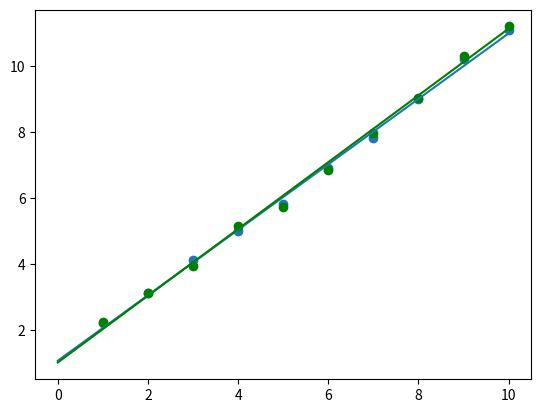

Write the Python code that produced this figure.
import random

import scipy.stats as sts
from matplotlib import pyplot as plt

# y = b0 + b1*x

xs = [i + 1 for i in range(10)]
ys = [2.2, 3.1, 4.1, 5.0, 5.8, 6.9, 7.8, 9.0, 10.2, 11.1]


# Задание 1
def count_b0(xs, ys):
    x2_sum = sum([x**2 for x in xs])
    yx_sum = sum([ys[i] * xs[i] for i in range(len(xs))])

    b0 = (sum(ys) * x2_sum - yx_sum * sum(xs)) / (len(xs) * x2_sum - sum(xs) * sum(xs))
    return b0


b0 = count_b0(xs, ys)
print("b0 = " + str(b0))


def count_b1(xs, ys):
    x2_sum = sum([x**2 for x in xs])
    yx_sum = sum([ys[i] * xs[i] for i in range(len(xs))])

    b1 = (sum(ys) * sum(xs) - len(xs) * yx_sum) / (sum(xs) * sum(xs) - len(xs) * x2_sum)
    return b1


b1 = count_b1(xs, ys)
print("b1 = " + str(b1))


def f(x):
    return b1 * x + b0


plt.scatter(xs, ys)
plt.plot([0, xs[-1]], [b0, xs[-1] * b1 + b0])
# plt.show()

# Задание 2
def count_D1(xs, ys):
    arr = [(ys[i] - f(xs[i]))**2 for i in range(len(xs))]
    return (1 / (len(xs) - 2)) * sum(arr)

print(xs)
print(ys)
D1 = count_D1(xs, ys)
print("D1 = " + str(D1))

# Задние 3

S2 = 0.1

Fkr = sts.f.ppf(0.95, len(xs) - 2, 20)
print("Fkr = " + str(Fkr))
print("D1 / S2 = " + str(D1 / S2))
bol = (D1 / S2) > Fkr
if bol:
    print("Разница значима")
else:
    print("Разница не значима, поправка не требуется")



# New ys

p = 0.05

def count_new_y(ys, k):
    new_ys = []
    for y in ys:
        num = random.random() * 2 - 1
        new_y = num * k + y
        new_ys.append(new_y)
    return new_ys

new_ys = count_new_y(ys, 0.2)

plt.scatter(xs, new_ys, color="g")

b02 = count_b0(xs, new_ys)
print("b0 = " + str(b0))
b12 = count_b1(xs, new_ys)
print("b1 = " + str(b1))
plt.plot([0, xs[-1]], [b02, xs[-1] * b12 + b0], color="g")

D2 = count_D1(xs, new_ys)
plt.show()


S2 = 0.1

Fkr = sts.f.ppf(0.95, len(xs) - 2, 20)
print("Fkr = " + str(Fkr))
print("D2 / S2 = " + str(D2 / S2))
bol = (D2 / S2) > Fkr
if bol:
    print("Разница значима")
else:
    print("Разница не значима, поправка не требуется")


